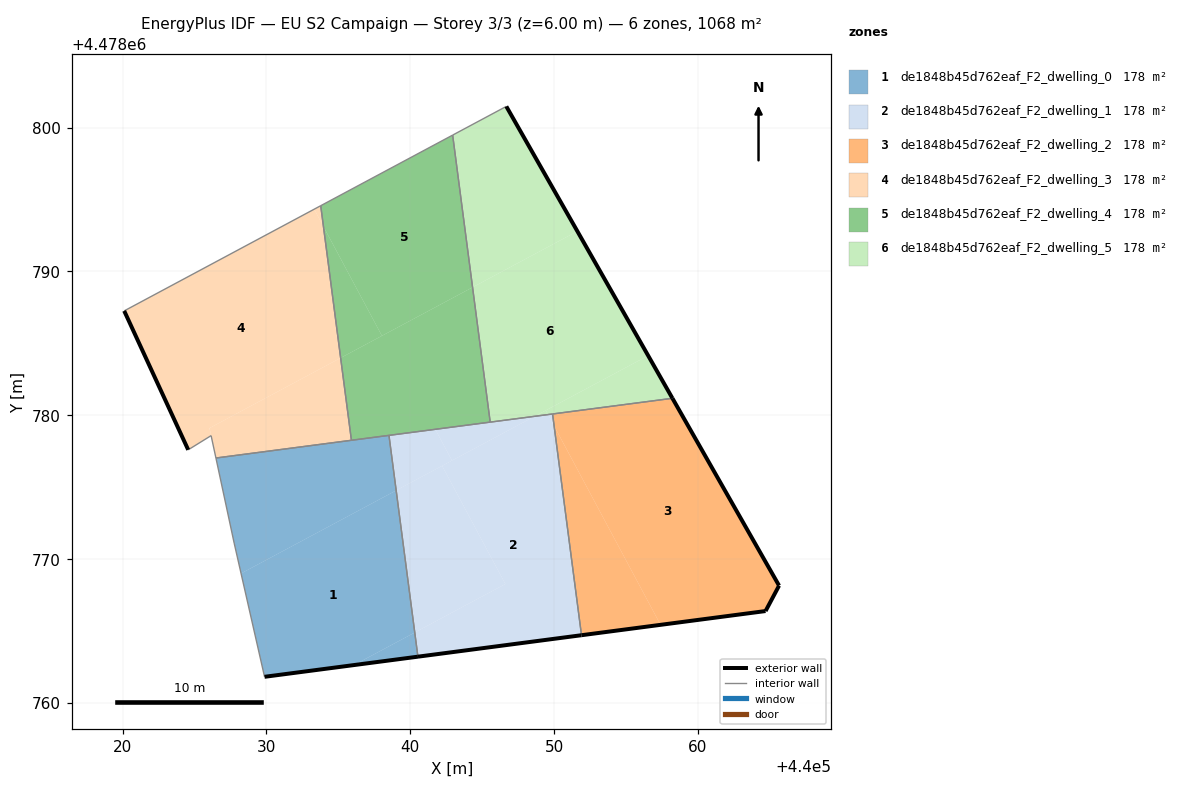
=== STOREY PLAN SPEC (per zone: floor XY polygon, exterior-wall plan segments, windows/doors) ===
zone 1: de1848b45d762eaf_F2_dwelling_0  (178.0 m²)
  floor: (440039.02, 4478774.77) (440038.52, 4478778.60) (440026.48, 4478777.02) (440027.75, 4478771.11) (440028.23, 4478769.00)
  floor: (440040.53, 4478763.21) (440040.31, 4478764.89) (440036.08, 4478762.63)
  floor: (440040.53, 4478763.21) (440036.08, 4478762.63) (440040.31, 4478764.89) (440038.52, 4478778.60) (440039.02, 4478774.77) (440028.23, 4478769.00) (440027.75, 4478771.11) (440029.87, 4478761.81)
  exterior wall: (440040.53, 4478763.21) – (440029.87, 4478761.81)  [10.8 m]
  interior walls: 5
zone 2: de1848b45d762eaf_F2_dwelling_1  (178.0 m²)
  floor: (440051.90, 4478764.70) (440050.00, 4478779.26) (440049.58, 4478780.04) (440048.65, 4478779.92) (440042.21, 4478776.48) (440046.61, 4478768.26) (440040.31, 4478764.89) (440040.53, 4478763.21)
  floor: (440046.61, 4478768.26) (440042.21, 4478776.48) (440039.02, 4478774.77) (440040.31, 4478764.89)
  floor: (440050.00, 4478779.26) (440049.89, 4478780.08) (440049.58, 4478780.04)
  floor: (440042.90, 4478776.85) (440041.74, 4478779.02) (440038.52, 4478778.60) (440039.02, 4478774.77)
  floor: (440048.65, 4478779.92) (440041.74, 4478779.02) (440042.90, 4478776.85)
  exterior wall: (440051.90, 4478764.70) – (440040.53, 4478763.21)  [11.5 m]
  interior walls: 4
zone 3: de1848b45d762eaf_F2_dwelling_2  (178.0 m²)
  floor: (440064.70, 4478766.38) (440065.64, 4478768.15) (440058.23, 4478781.17) (440049.89, 4478780.08) (440050.00, 4478779.26) (440057.40, 4478765.42)
  floor: (440057.40, 4478765.42) (440050.00, 4478779.26) (440051.90, 4478764.70)
  exterior wall: (440064.70, 4478766.38) – (440051.90, 4478764.70)  [12.9 m]
  exterior wall: (440058.23, 4478781.17) – (440065.64, 4478768.15)  [15.0 m]
  exterior wall: (440065.64, 4478768.15) – (440064.70, 4478766.38)  [2.0 m]
  interior walls: 2
zone 4: de1848b45d762eaf_F2_dwelling_3  (178.0 m²)
  floor: (440035.16, 4478783.98) (440033.96, 4478793.12) (440033.32, 4478794.32) (440020.11, 4478787.25) (440024.56, 4478777.59) (440026.15, 4478778.58) (440026.04, 4478779.10)
  floor: (440035.91, 4478778.26) (440035.16, 4478783.98) (440026.04, 4478779.11) (440026.14, 4478778.64) (440026.48, 4478777.02)
  floor: (440033.96, 4478793.12) (440033.77, 4478794.57) (440033.32, 4478794.32)
  exterior wall: (440024.56, 4478777.59) – (440020.11, 4478787.25)  [10.6 m]
  interior walls: 5
zone 5: de1848b45d762eaf_F2_dwelling_4  (178.0 m²)
  floor: (440044.33, 4478788.89) (440042.95, 4478799.47) (440033.77, 4478794.57) (440033.96, 4478793.12) (440038.03, 4478785.52)
  floor: (440038.03, 4478785.52) (440033.96, 4478793.12) (440035.16, 4478783.98)
  floor: (440045.56, 4478779.52) (440044.33, 4478788.89) (440035.16, 4478783.98) (440035.91, 4478778.25)
  interior walls: 5
zone 6: de1848b45d762eaf_F2_dwelling_5  (178.0 m²)
  floor: (440056.54, 4478784.14) (440051.62, 4478792.79) (440044.33, 4478788.89) (440045.56, 4478779.52) (440048.65, 4478779.92)
  floor: (440051.62, 4478792.79) (440046.68, 4478801.47) (440042.95, 4478799.47) (440044.33, 4478788.89)
  floor: (440049.58, 4478780.04) (440049.42, 4478780.34) (440048.65, 4478779.92)
  floor: (440058.23, 4478781.17) (440056.54, 4478784.14) (440049.42, 4478780.34) (440049.58, 4478780.04)
  exterior wall: (440046.68, 4478801.47) – (440058.23, 4478781.17)  [23.4 m]
  interior walls: 4

=== DERIVED (storey summary) ===
Building: EU S2 Campaign
Storey: 3 of 3  (floor level z = 6.00 m)
Storey gross floor area: 1067.9 m²
Zones on this storey: 6
  - de1848b45d762eaf_F2_dwelling_0: floor 178.0 m²; exterior wall 10.8 m (32.3 m²); WWR 0.0%
  - de1848b45d762eaf_F2_dwelling_1: floor 178.0 m²; exterior wall 11.5 m (34.4 m²); WWR 0.0%
  - de1848b45d762eaf_F2_dwelling_2: floor 178.0 m²; exterior wall 29.9 m (89.7 m²); WWR 0.0%
  - de1848b45d762eaf_F2_dwelling_3: floor 178.0 m²; exterior wall 10.6 m (31.9 m²); WWR 0.0%
  - de1848b45d762eaf_F2_dwelling_4: floor 178.0 m²
  - de1848b45d762eaf_F2_dwelling_5: floor 178.0 m²; exterior wall 23.4 m (70.1 m²); WWR 0.0%
Zone adjacency (shared interzone walls):
  - de1848b45d762eaf_F2_dwelling_0 ↔ de1848b45d762eaf_F2_dwelling_1
  - de1848b45d762eaf_F2_dwelling_0 ↔ de1848b45d762eaf_F2_dwelling_3
  - de1848b45d762eaf_F2_dwelling_0 ↔ de1848b45d762eaf_F2_dwelling_4
  - de1848b45d762eaf_F2_dwelling_1 ↔ de1848b45d762eaf_F2_dwelling_2
  - de1848b45d762eaf_F2_dwelling_1 ↔ de1848b45d762eaf_F2_dwelling_4
  - de1848b45d762eaf_F2_dwelling_1 ↔ de1848b45d762eaf_F2_dwelling_5
  - de1848b45d762eaf_F2_dwelling_2 ↔ de1848b45d762eaf_F2_dwelling_5
  - de1848b45d762eaf_F2_dwelling_3 ↔ de1848b45d762eaf_F2_dwelling_4
  - de1848b45d762eaf_F2_dwelling_4 ↔ de1848b45d762eaf_F2_dwelling_5